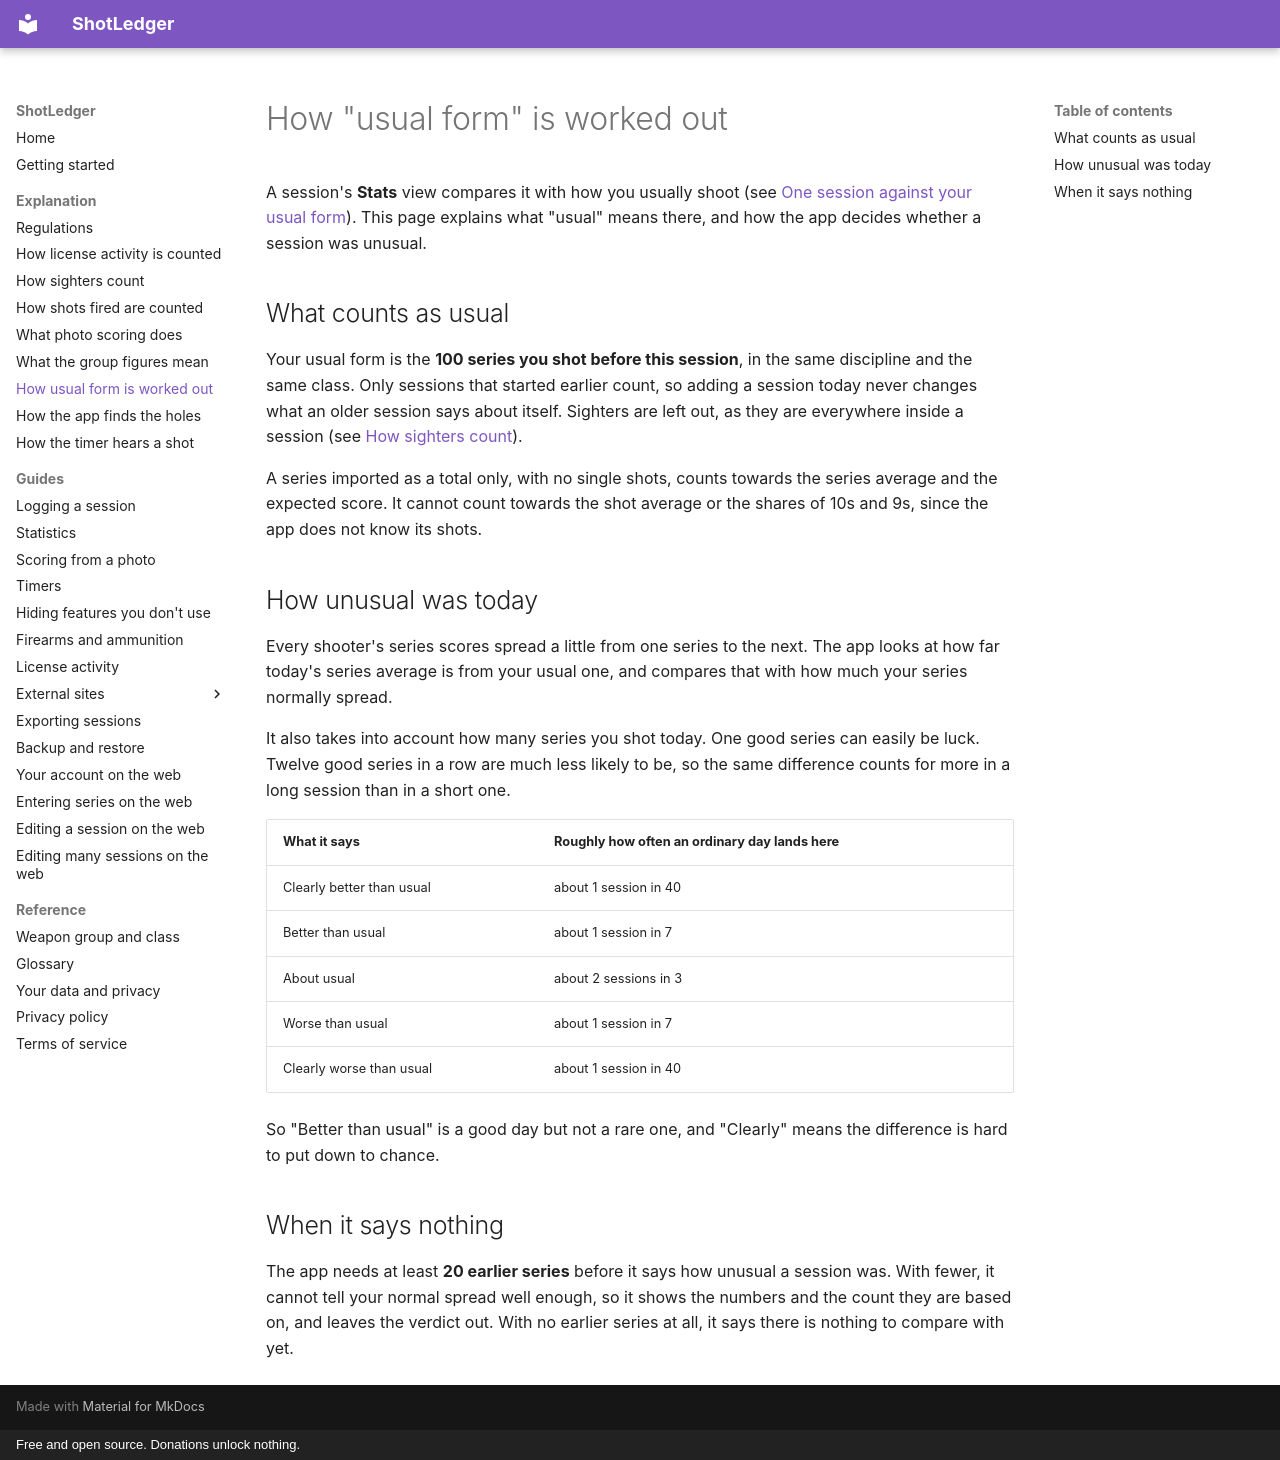

repository: shotledger/shotledger · page: explanation/usual-form/index.html · generator: mkdocs · copyright: Free and open source. Donations unlock nothing.

# How "usual form" is worked out

A session's **Stats** view compares it with how you usually shoot (see
[One session against your usual form](../guides/statistics.md#one-session-against-your-usual-form)).
This page explains what "usual" means there, and how the app decides whether a
session was unusual.

## What counts as usual

Your usual form is the **100 series you shot before this session**, in the same
discipline and the same class. Only sessions that started earlier count, so
adding a session today never changes what an older session says about itself.
Sighters are left out, as they are everywhere inside a session (see
[How sighters count](how-sighters-count.md)).

A series imported as a total only, with no single shots, counts towards the
series average and the expected score. It cannot count towards the shot
average or the shares of 10s and 9s, since the app does not know its shots.

## How unusual was today

Every shooter's series scores spread a little from one series to the next. The
app looks at how far today's series average is from your usual one, and
compares that with how much your series normally spread.

It also takes into account how many series you shot today. One good series can
easily be luck. Twelve good series in a row are much less likely to be, so the
same difference counts for more in a long session than in a short one.

| What it says              | Roughly how often an ordinary day lands here |
| ------------------------- | -------------------------------------------- |
| Clearly better than usual | about 1 session in 40                        |
| Better than usual         | about 1 session in 7                         |
| About usual               | about 2 sessions in 3                        |
| Worse than usual          | about 1 session in 7                         |
| Clearly worse than usual  | about 1 session in 40                        |

So "Better than usual" is a good day but not a rare one, and "Clearly" means
the difference is hard to put down to chance.

## When it says nothing

The app needs at least **20 earlier series** before it says how unusual a
session was. With fewer, it cannot tell your normal spread well enough, so it
shows the numbers and the count they are based on, and leaves the verdict out.
With no earlier series at all, it says there is nothing to compare with yet.
